Run: headless pygame with SDL's dummy video driver; simulated clock (each Clock.tick advances the game by its frame time, no real sleeping); random seed 0; keys injected as events and as key.get_pressed() state; mouse plan: one left click at the window centre at the start of phase 2, then a move to the lower-right quarter at the start of phase 3.
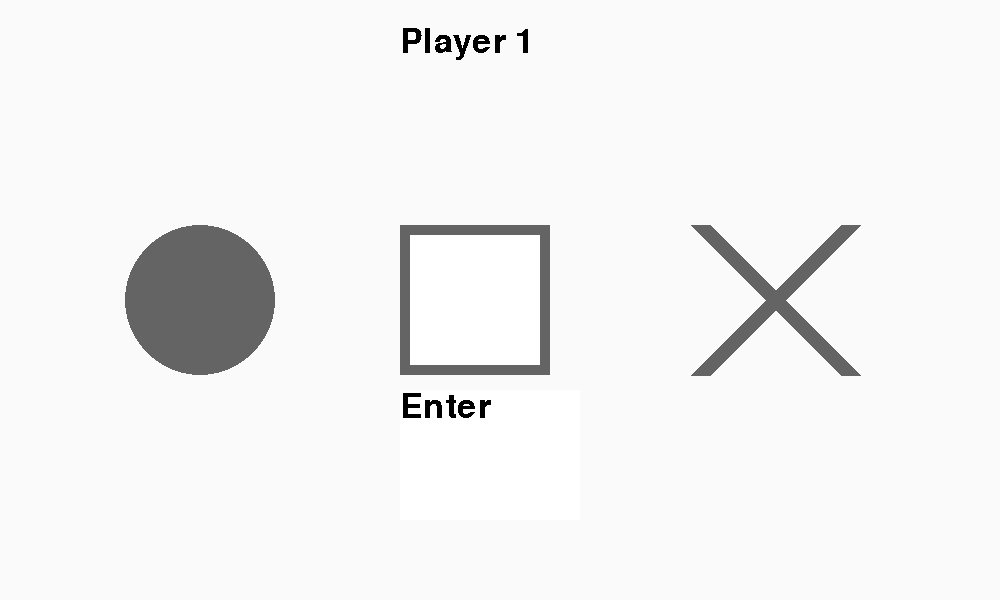
Frame 1 of 4 · flips 1–60 · no input
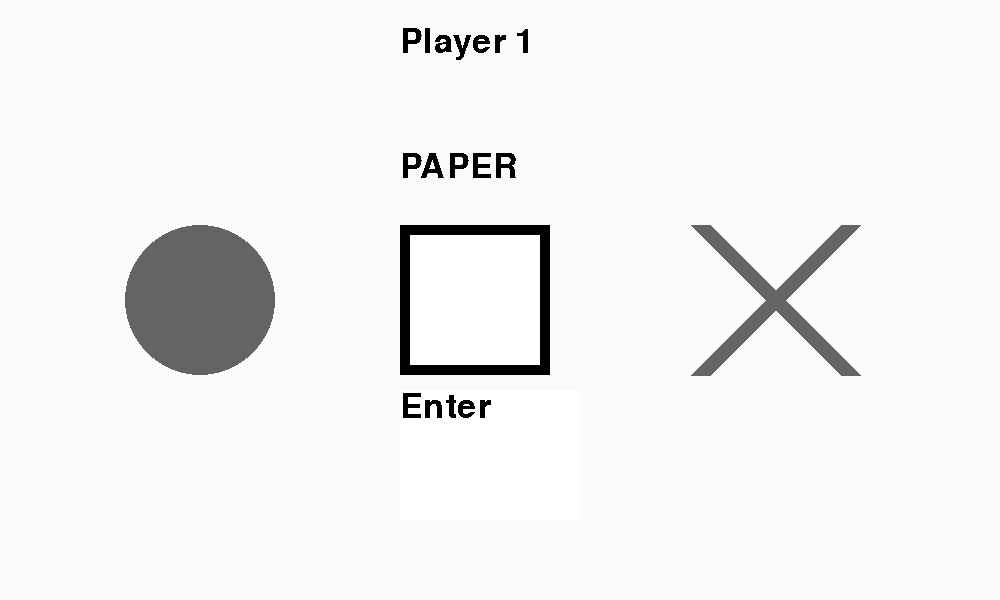
Frame 2 of 4 · flips 61–180 · clicked the window centre · tapped SPACE, RETURN · held RIGHT (→), D
Frame 3 of 4 · flips 181–300 · moved the mouse to the lower-right quarter · held DOWN (↓), S · screen unchanged from frame 2, image omitted
Frame 4 of 4 · flips 301–420 · held LEFT (←), A, UP (↑), W · screen unchanged from frame 3, image omitted

The pygame program that drew these frames:

import pygame
import random
pygame.init()
screen = pygame.display.set_mode([1000, 600])

pygame.font.init()
myfont = pygame.font.SysFont("Comic Sans MS", 50)
rockColour = (0, 0, 0)
rockLight = (100, 100, 100)
paperColour = (255, 255, 255)
paperColourBorder = (0, 0, 0)
paperBorderLight = (100, 100, 100)
scissorColour = (0, 0, 0)
scissorLight = (100, 100, 100)
choice=["rock","paper","scissors"]
P1Choice = ""
P2Choice = ""
Player1 = True  # user playing the game
Player2 = False  # computer player the game by randomly selecting a choice
white = (250, 250, 250)
black = (0, 0, 0)
enter= False
# Run until the user asks to quit
running = True

def RockPaperScissor(choice):
    if  choice == "rock":
        pygame.draw.circle(screen, rockColour, (200, 300), (75))
        textsurface = myfont.render("ROCK", False, black)
        screen.blit(textsurface, (137, 150))
    else:
        pygame.draw.circle(screen, rockLight, (200, 300), (75))

    if choice == "paper":
        pygame.draw.rect(screen, paperColourBorder, (400, 225, 150, 150))
        pygame.draw.rect(screen, paperColour, (410, 235, 130, 130))
        textsurface = myfont.render("PAPER", False, black)
        screen.blit(textsurface, (400, 150))
    else:
        pygame.draw.rect(screen, paperBorderLight, (400, 225, 150, 150))
        pygame.draw.rect(screen, paperColour, (410, 235, 130, 130))

    if choice == "scissors":
        pygame.draw.line(screen, scissorColour, (700, 375), (850, 225), 20)
        pygame.draw.line(screen, scissorColour, (850, 375), (700, 225), 20)
        textsurface = myfont.render("SCISSORS", False, black)
        screen.blit(textsurface, (635, 150))

    else:
        pygame.draw.line(screen, scissorLight, (700, 375), (850, 225), 20)
        pygame.draw.line(screen, scissorLight, (850, 375), (700, 225), 20)
        
def winner():
     result=""
     resultText=""
     if P1Choice == P2Choice:
        result = "draw"
     if((P1Choice=="rock" and P2Choice =="paper" ) or (P1Choice =="paper" and P2Choice =="rock")):
        result = "paper"
     elif((P1Choice=="rock" and P2Choice=="scissors") or (P1Choice=="scissors" and P2Choice=="rock")):
        result = "rock"
     elif((P1Choice=="paper" and P2Choice=="scissors") or (P2Choice=="scissors" and P1Choice=="paper")):
        result = "scissors"
     print("P1Choice {} P2Choice {} result {}",P1Choice,P2Choice,result)
     if result == "draw":
        resultText = "Its a tie"
     if result == P1Choice:
        resultText = "Player 1 wins"
     elif result == P2Choice:
        resultText = "Player 2 wins"
     else:
        resultText = "Its a tie"
     return resultText

def text(text,x,y):
    pygame.draw.rect(screen, (255,255,255), (x, y, 180, 130))
    # pygame.draw.rect(screen, (255,255,255), (x+20, y+10, 160, 110))
    textsurface = myfont.render(text, False, black)
    screen.blit(textsurface, (x, y))

while running:
    mouseclick = False  # reset all these
    mouserock = False
    mousepaper = False
    mousescissors = False
    click = [False, False]  # Mouse button clicks

    for event in pygame.event.get():
        if event.type == pygame.QUIT:
            running = False
        elif event.type == pygame.MOUSEBUTTONDOWN and Player1 == True and Player2 == False:
            mouseclick = True
            mousepos = pygame.mouse.get_pos()
            print(mousepos)
            print(event)
            if event.button== 1:
                click[event.button - 1] = True  # which button was pressed
            mouserock = 125 + 150 > mousepos[0] > 125 and 225 + 150 > mousepos[1] > 225
            mousepaper = 400 + 150 > mousepos[0] > 400 and 225 + 150 > mousepos[1] > 225
            mousescissors = 850 > mousepos[0] > 700 and 375 > mousepos[1] > 255
            mouseenter=400 +180 > mousepos[0]>400 and 390 + 130 > mousepos[1] > 390
            if (mousepaper and click[0] == True):
                P1Choice = "paper"
                P2Choice = choice[random.randint(0, 2)]
                enter=False
            if (mousescissors and click[0] == True):
                P1Choice = "scissors"
                P2Choice = choice[random.randint(0, 2)]
                enter=False
            if (mouserock and click[0] == True):
                P1Choice = "rock"
                P2Choice = choice[random.randint(0, 2)]
                enter=False
            if (mouseenter and click[0] == True):
                enter = True
        elif event.type == pygame.MOUSEBUTTONDOWN and Player1 == False and Player2 == True:
            mouseclick = True
            mousepos = pygame.mouse.get_pos()
            if event.button== 1:
                    click[event.button - 1] = True  # which button was pressed
            mounseplayagain=400 +180 > mousepos[0]>400 and 470 + 130 > mousepos[1] > 470
            if (mounseplayagain and click[0] == True):
                print("play again")
                P1Choice = ""
                P2Choice = ""
                enter = False
                Player1 = True
                Player2 = False

    screen.fill(white)
    if Player1 == True and Player2 == False:
        textsurface = myfont.render("Player 1", False, black)
        screen.blit(textsurface, (400, 25))
        text("Enter",400,390)
        RockPaperScissor(P1Choice)
        if enter and P1Choice != "":
            Player1 = False
            Player2 = True
    if Player1 == False and Player2 == True:
            textsurface = myfont.render("Player 1", False, (255, 255, 255))
            screen.blit(textsurface, (400, 25))
            textsurface = myfont.render("Player 2", False, (0, 0, 0))
            screen.blit(textsurface, (400, 25))
            RockPaperScissor(P2Choice)
            resultText=winner()
            text(resultText,370,390)
            text("Play Again",400,470)
    pygame.display.flip()
pygame.quit()
